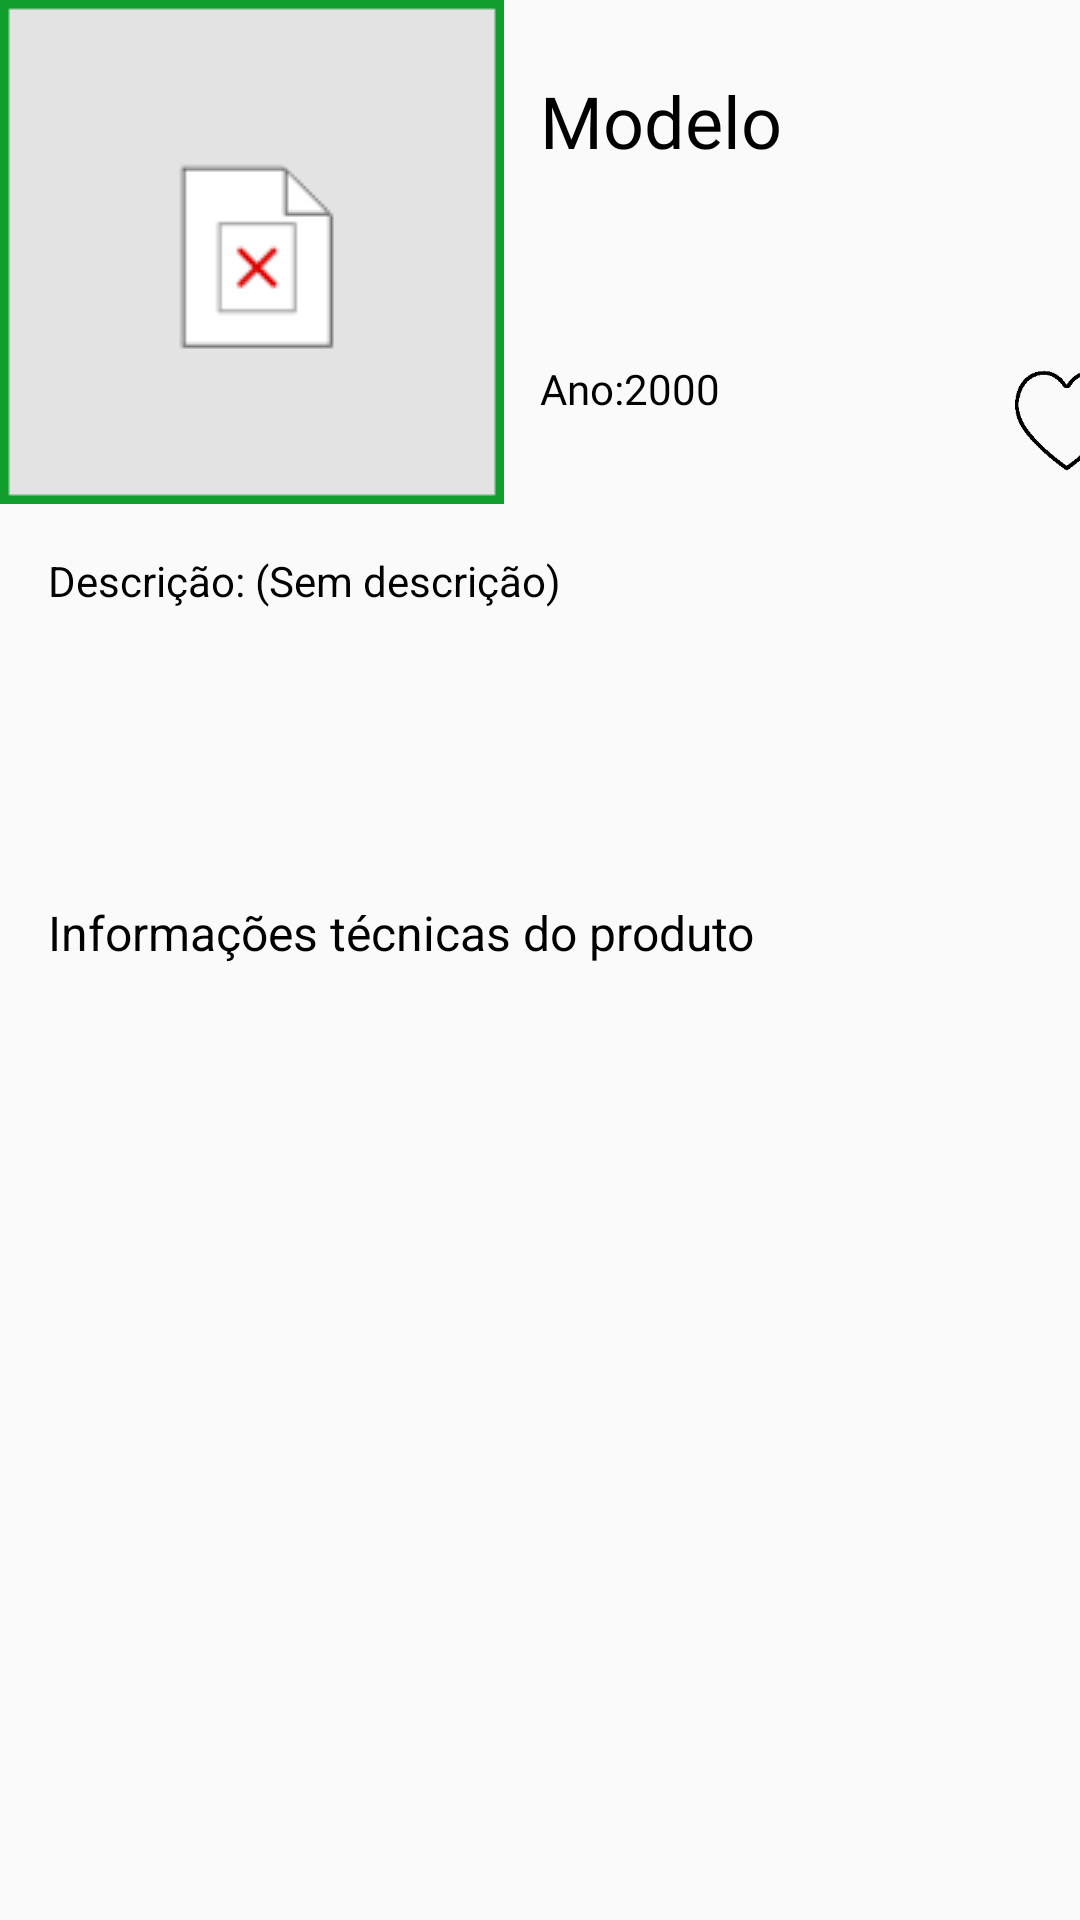

Here is an Android app screen rendered from its layout file. Give the layout XML and the strings, colors and styles it references.
<!-- AndroidManifest.xml: application theme Theme.Projeto_android23_PegaInfo -->
<!-- res/layout/tela_produto.xml -->
<?xml version="1.0" encoding="utf-8"?>
<androidx.constraintlayout.widget.ConstraintLayout xmlns:android="http://schemas.android.com/apk/res/android"
    xmlns:app="http://schemas.android.com/apk/res-auto"
    xmlns:tools="http://schemas.android.com/tools"
    android:layout_width="match_parent"
    android:layout_height="match_parent">

    <ImageView
        android:id="@+id/img_produtoUnico"
        android:layout_width="168dp"
        android:layout_height="168dp"
        android:contentDescription="@string/modelo"
        android:src="@drawable/icones_sem_imagem"
        app:layout_constraintStart_toStartOf="parent"
        app:layout_constraintTop_toTopOf="parent"
        app:srcCompat="@drawable/icones_sem_imagem" />

    <TextView
        android:id="@+id/txv_TituloModelo"
        android:layout_width="210dp"
        android:layout_height="72dp"
        android:layout_marginStart="12dp"
        android:layout_marginTop="24dp"
        android:fontFamily="@font/armata"
        android:text="@string/modelo"
        android:textColor="@color/tema"
        android:textSize="24sp"
        app:layout_constraintStart_toEndOf="@+id/img_produtoUnico"
        app:layout_constraintTop_toTopOf="parent" />

    <TextView
        android:id="@+id/txv_Ano"
        android:layout_width="wrap_content"
        android:layout_height="wrap_content"
        android:layout_marginStart="12dp"
        android:layout_marginTop="24dp"
        android:fontFamily="@font/armata"
        android:text="@string/ano_2000"
        android:textColor="@color/tema"
        app:layout_constraintStart_toEndOf="@+id/img_produtoUnico"
        app:layout_constraintTop_toBottomOf="@+id/txv_TituloModelo" />

    <androidx.constraintlayout.widget.ConstraintLayout
        android:id="@+id/lay_Especificacao"
        android:layout_width="fill_parent"
        android:layout_height="wrap_content"
        android:layout_marginStart="1dp"
        android:layout_marginTop="8dp"
        app:layout_constraintStart_toStartOf="parent"
        app:layout_constraintTop_toBottomOf="@+id/textView8">

    </androidx.constraintlayout.widget.ConstraintLayout>

    <androidx.constraintlayout.widget.ConstraintLayout
        android:id="@+id/lay_Lojas"
        android:layout_width="fill_parent"
        android:layout_height="wrap_content"
        android:layout_marginStart="1dp"
        android:layout_marginTop="32dp"
        app:layout_constraintStart_toStartOf="parent"
        app:layout_constraintTop_toBottomOf="@+id/lay_Especificacao">

    </androidx.constraintlayout.widget.ConstraintLayout>

    <ImageView
        android:id="@+id/img_favoritar"
        android:layout_width="71dp"
        android:layout_height="57dp"
        android:layout_marginStart="80dp"
        android:layout_marginTop="16dp"
        android:src="@drawable/icone_coracao_borda"
        android:clickable="true"
        app:layout_constraintStart_toEndOf="@+id/txv_Ano"
        app:layout_constraintTop_toBottomOf="@+id/txv_TituloModelo"
        app:srcCompat="@drawable/icone_coracao_borda"
        android:contentDescription="@string/favoritar"
        android:focusable="true" />

    <TextView
        android:id="@+id/textView8"
        android:layout_width="wrap_content"
        android:layout_height="wrap_content"
        android:layout_marginStart="16dp"
        android:layout_marginTop="32dp"
        android:text="@string/informa_es_t_cnicas_do_produto"
        android:textColor="@color/tema"
        android:textSize="16sp"
        app:layout_constraintStart_toStartOf="parent"
        app:layout_constraintTop_toBottomOf="@+id/txv_descricao_produto" />

    <TextView
        android:id="@+id/txv_descricao_produto"
        android:layout_width="380dp"
        android:layout_height="84dp"
        android:layout_marginStart="16dp"
        android:layout_marginTop="16dp"
        android:text="@string/descri_o"
        android:textColor="@color/tema"
        app:layout_constraintStart_toStartOf="parent"
        app:layout_constraintTop_toBottomOf="@+id/img_produtoUnico" />
</androidx.constraintlayout.widget.ConstraintLayout>
<!-- resources referenced by this layout -->
<resources>
  <color name="tema">#FF000000</color>
  <!-- drawable icone_coracao_borda: png bitmap (drawable, 2065 bytes) -->
  <!-- drawable icones_sem_imagem: png bitmap (drawable, 1966 bytes) -->
  <string name="ano_2000">Ano:2000</string>
  <string name="descri_o">Descrição: (Sem descrição)</string>
  <string name="favoritar">Favoritar</string>
  <string name="informa_es_t_cnicas_do_produto">Informações técnicas do produto</string>
  <string name="modelo">Modelo</string>
  <style name="Theme.Projeto_android23_PegaInfo" parent="Theme.AppCompat.DayNight.NoActionBar">
          
          <item name="colorPrimary">@color/black</item>
          <item name="colorPrimaryVariant">@color/purple_700</item>
          <item name="colorOnPrimary">@color/white</item>
          
          <item name="colorSecondary">@color/teal_200</item>
          <item name="colorSecondaryVariant">@color/teal_700</item>
          <item name="colorOnSecondary">@color/black</item>
          
          <item name="android:statusBarColor" tools:targetApi="l">?attr/colorPrimaryVariant</item>
          
          <item name="android:textColorHint">@color/hint_Color</item>
          <item name="android:textColor">@color/tema</item>
      </style>
  <color name="black">#FF000000</color>
  <color name="purple_700">#FF3700B3</color>
  <color name="white">#FFFFFFFF</color>
  <color name="teal_200">#FF03DAC5</color>
  <color name="teal_700">#FF018786</color>
  <color name="hint_Color">#FF757575</color>
</resources>
